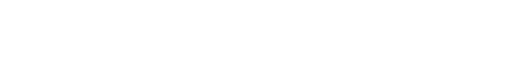
t = 0.00 s
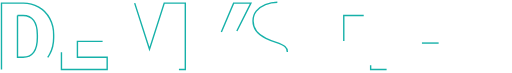
t = 0.93 s
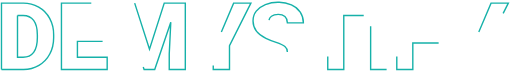
t = 1.37 s
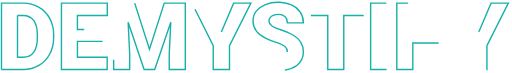
t = 1.81 s
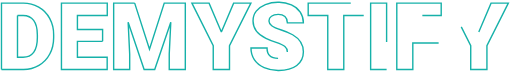
t = 2.25 s
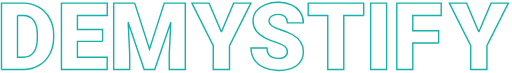
t = 2.80 s

The animated SVG that drew these frames (rendered in a browser with its animation timeline set to each time). Animation: 2 CSS @keyframes rules; one cycle of 2.80 s.

<!--?xml version="1.0" encoding="utf-8"?-->
<!-- Generator: Adobe Illustrator 23.0.3, SVG Export Plug-In . SVG Version: 6.00 Build 0)  -->
<svg version="1.1" id="Layer_1" xmlns="http://www.w3.org/2000/svg" xmlns:xlink="http://www.w3.org/1999/xlink" x="0px" y="0px" viewBox="0 0 1092.9 156.3" style="" xml:space="preserve">
<style type="text/css">
	.st0{fill:none;stroke:#16B1A9;stroke-width:3;}
</style>
<title>MDEV_HEADER_demystify</title>
<path class="st0 rQFXCxJT_0" d="M1.5,148.9V6.7h45.8c11.9-0.2,23.5,2.8,33.9,8.5c10,5.6,18.1,14,23.5,24.1c5.7,10.7,8.7,22.7,8.5,34.9v6.5
	c0,13-2.8,24.7-8.3,35c-5.3,10.1-13.4,18.5-23.2,24.2c-10.2,5.9-21.7,8.9-33.4,8.8H1.5V148.9z M35.8,33.2v89.4h11.9
	c9.8,0,17.4-3.5,22.7-10.5s7.9-17.4,7.9-31.2v-6.2c0-13.7-2.6-24.1-7.9-31.1s-13-10.5-23-10.4L35.8,33.2L35.8,33.2z"></path>
<path class="st0 rQFXCxJT_1" d="M218,88.5h-53.9v34h63.7v26.4h-97.9V6.7H228v26.5h-63.9v30H218V88.5z"></path>
<path class="st0 rQFXCxJT_2" d="M286.7,6.7l31.7,98.9L350,6.7h45.1v142.2h-34.4v-33.2l3.3-68l-34.4,101.2h-22.7L272.7,47.6l3.3,68.1v33.2h-34.3
	V6.7H286.7z"></path>
<path class="st0 rQFXCxJT_3" d="M472.3,68.4l26.2-61.7h37l-45.8,91.1v51.1h-34.8V97.8L409.2,6.7H446L472.3,68.4z"></path>
<path class="st0 rQFXCxJT_4" d="M613.6,111.1c0-5-1.8-8.9-5.3-11.7c-3.5-2.8-9.8-5.7-18.7-8.7c-7.5-2.4-14.8-5.3-21.9-8.7
	c-18.4-9-27.6-21.5-27.6-37.3c-0.1-7.5,2.3-14.9,6.9-20.8c4.6-6,11.1-10.7,19.5-14.1c9-3.5,18.6-5.2,28.3-5
	c9.4-0.2,18.8,1.7,27.5,5.5c7.7,3.3,14.2,8.7,18.9,15.6c4.5,6.8,6.9,14.9,6.7,23.1h-34.2c0-5.8-1.8-10.3-5.3-13.5s-8.3-4.8-14.4-4.8
	c-6.1,0-11,1.4-14.5,4.1c-3.4,2.3-5.4,6.2-5.3,10.3c0,3.6,2,7,5.9,9.9c3.9,3,10.8,6,20.6,9.2c8.4,2.6,16.5,6,24.2,10.2
	c15.4,8.9,23,21.1,23,36.6c0,12.4-4.7,22.2-14.1,29.3c-9.4,7.1-22.2,10.6-38.6,10.6c-10.8,0.2-21.4-2-31.3-6.2
	c-9.3-4.1-16.4-9.8-21.1-17c-4.8-7.4-7.2-16-7.1-24.9h34.4c0,7.6,2,13.2,5.9,16.8s10.3,5.4,19.2,5.4c5.7,0,10.1-1.2,13.4-3.7
	C612,119,613.8,115.1,613.6,111.1z"></path>
<path class="st0 rQFXCxJT_5" d="M777.1,33.2h-42.7v115.7h-34.3V33.2h-41.9V6.7H777L777.1,33.2L777.1,33.2z"></path>
<path class="st0 rQFXCxJT_6" d="M826.1,148.9h-34.2V6.7h34.2V148.9z"></path>
<path class="st0 rQFXCxJT_7" d="M937.5,92.2h-55.3v56.6h-34.3V6.7H943v26.5h-60.8v32.7h55.3V92.2z"></path>
<path class="st0 rQFXCxJT_8" d="M1023.5,68.4l26.2-61.7h37l-45.8,91.1v51.1h-34.7V97.8L960.5,6.7h36.8L1023.5,68.4z"></path>
<style data-made-with="vivus-instant">.rQFXCxJT_0{stroke-dasharray:690 692;stroke-dashoffset:691;animation:rQFXCxJT_draw 1866ms linear 0ms forwards;}.rQFXCxJT_1{stroke-dasharray:716 718;stroke-dashoffset:717;animation:rQFXCxJT_draw 1866ms linear 116ms forwards;}.rQFXCxJT_2{stroke-dasharray:1091 1093;stroke-dashoffset:1092;animation:rQFXCxJT_draw 1866ms linear 233ms forwards;}.rQFXCxJT_3{stroke-dasharray:549 551;stroke-dashoffset:550;animation:rQFXCxJT_draw 1866ms linear 350ms forwards;}.rQFXCxJT_4{stroke-dasharray:719 721;stroke-dashoffset:720;animation:rQFXCxJT_draw 1866ms linear 466ms forwards;}.rQFXCxJT_5{stroke-dasharray:523 525;stroke-dashoffset:524;animation:rQFXCxJT_draw 1866ms linear 583ms forwards;}.rQFXCxJT_6{stroke-dasharray:353 355;stroke-dashoffset:354;animation:rQFXCxJT_draw 1866ms linear 700ms forwards;}.rQFXCxJT_7{stroke-dasharray:585 587;stroke-dashoffset:586;animation:rQFXCxJT_draw 1866ms linear 816ms forwards;}.rQFXCxJT_8{stroke-dasharray:549 551;stroke-dashoffset:550;animation:rQFXCxJT_draw 1866ms linear 933ms forwards;}@keyframes rQFXCxJT_draw{100%{stroke-dashoffset:0;}}@keyframes rQFXCxJT_fade{0%{stroke-opacity:1;}94.28571428571429%{stroke-opacity:1;}100%{stroke-opacity:0;}}</style></svg>
